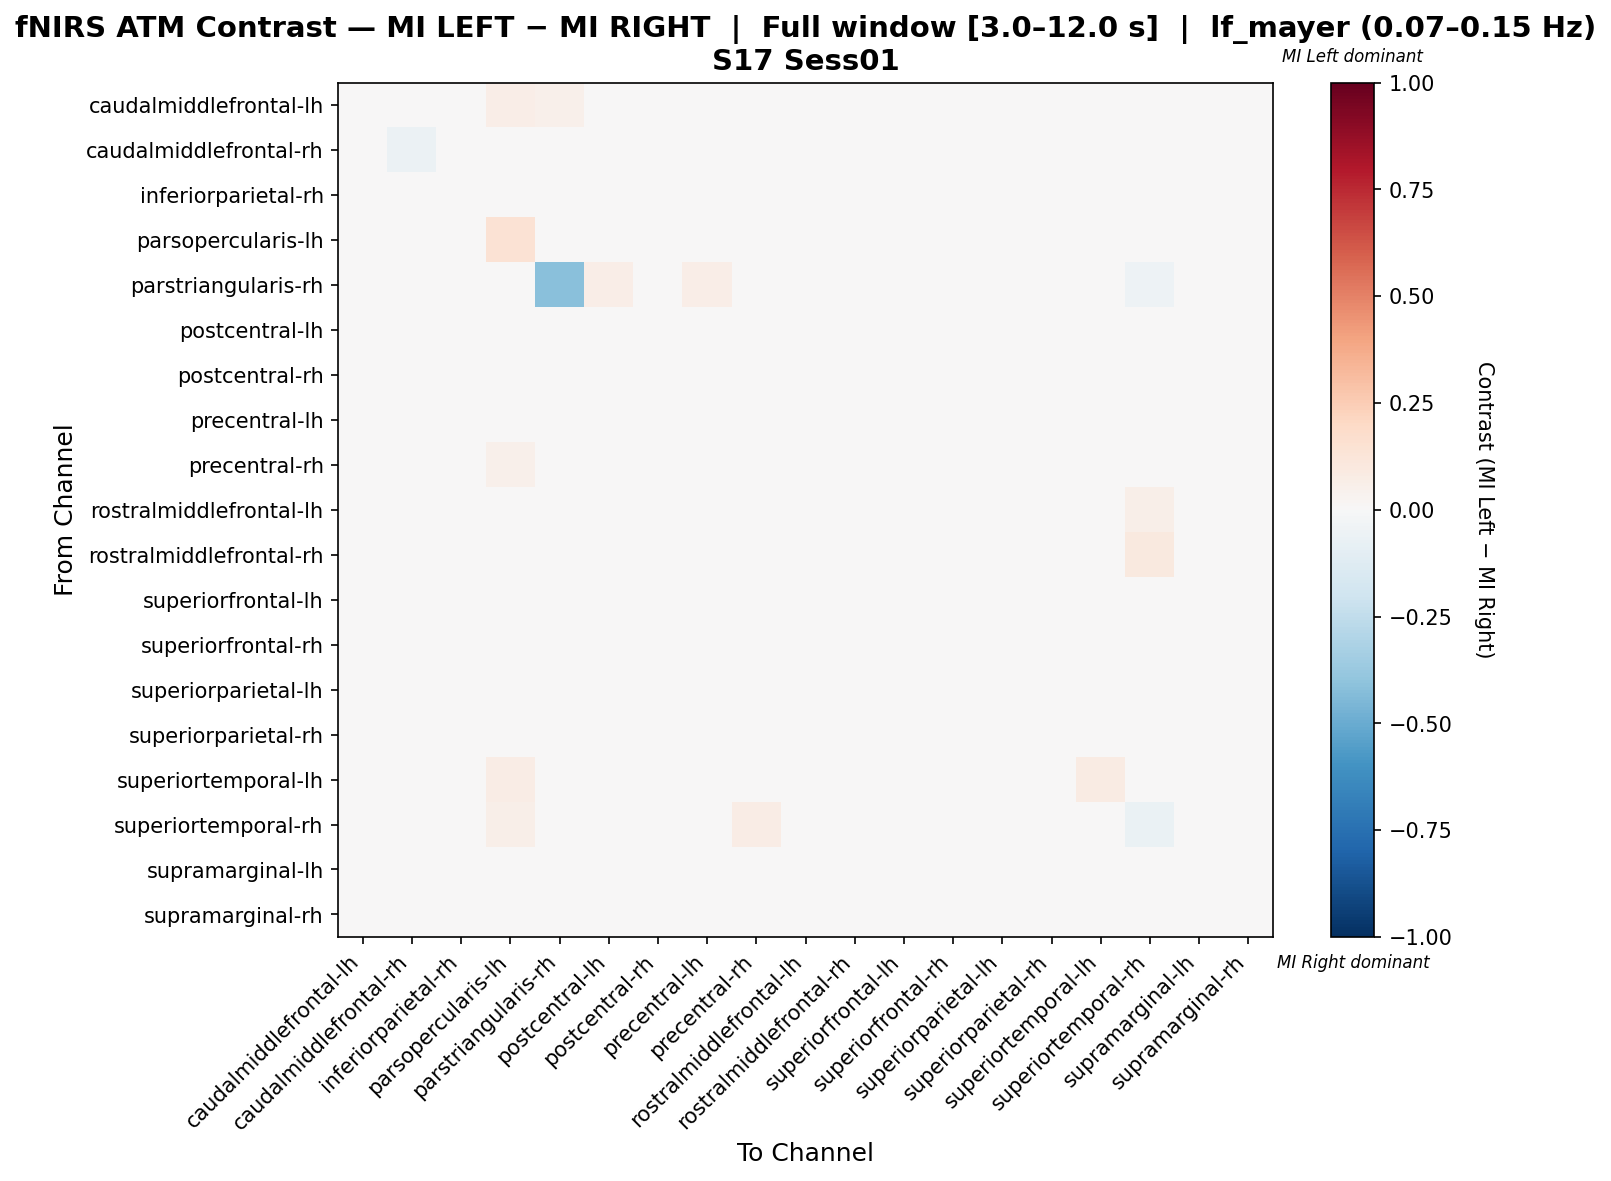

The file beside this chart, header and first rows:
, caudalmiddlefrontal-lh, caudalmiddlefrontal-rh, inferiorparietal-rh, parsopercularis-lh, parstriangularis-rh, postcentral-lh, postcentral-rh, precentral-lh, precentral-rh, rostralmiddlefrontal-lh, rostralmiddlefrontal-rh, superiorfrontal-lh, superiorfrontal-rh, superiorparietal-lh, superiorparietal-rh, superiortemporal-lh, superiortemporal-rh, supramarginal-lh, supramarginal-rh
caudalmiddlefrontal-lh, 0.006923, -0.004359, -0.03436, 0.06692, 0.05128, -0.02872, -0.01308, 0.002564, 0.001282, 0.01564, -0.02, -0.04436, 0.01128, -0.02308, -0.01308, -0.004359, 0.01128, 0.001282, 0.01692
caudalmiddlefrontal-rh, 0.007623, -0.06064, -0.002772, 0.02044, 0.01663, -0.00797, 0.02287, 0.004851, 0.02287, 0.01143, 0.01143, 0.006237, -0.01178, 0.01386, -0.00797, -0.0194, -0.04262, -0.002772, 0.01767
inferiorparietal-rh, -0.03413, -0.01905, 0.007143, 0.002381, 0.01587, -0.006349, 0.00873, 0.001587, 0.01349, 0.009524, 0.01032, -0.00873, -0.002381, 0.001587, -0.01349, 0.003175, -0.003175, 0.01349, 0.0
parsopercularis-lh, 0.00641, -0.01603, -0.02885, 0.1474, -0.01603, -0.02244, -0.009615, -0.003205, 0.03205, -0.02885, -0.02885, -0.02885, -0.01923, -0.009615, -0.02244, 0.03526, 0.04487, -0.03205, 0.0
parstriangularis-rh, 0.0, 0.01613, 0.03226, 0.002846, -0.4184, 0.06452, 0.04839, 0.06452, -0.02372, 0.002846, 0.002846, 0.03226, 0.04839, 0.04839, 0.03226, 0.01898, -0.05313, 0.03226, 0.04839
postcentral-lh, -0.0347, -0.02123, -0.002041, 0.01279, 0.01325, 0.0103, 0.01075, -0.01687, 0.01851, 0.006169, -0.00753, -0.02214, 0.005262, 0.003447, 0.003674, 0.005715, 0.005489, 0.004808, 0.004355
postcentral-rh, -0.03824, -0.01569, 0.01244, 0.02126, 0.01439, 0.01801, 0.01082, -0.01926, 0.01212, 0.006545, -0.0009737, -0.0245, -0.002272, -0.003895, 0.0033, -0.001298, -0.001947, -0.002596, 0.01179
precentral-lh, -0.03647, -0.01489, 0.01214, 0.01339, 0.01389, 0.01089, 0.004197, -0.01789, -0.001749, 0.006445, -0.0009992, -0.01614, -0.001749, 0.003697, 0.003947, 0.005945, -0.001499, -0.001998, 0.01883
precentral-rh, -0.04153, -0.01028, 0.005757, 0.05016, 0.004112, -0.01234, -0.005757, -0.02796, 0.04688, -0.003701, -0.004934, -0.01521, -0.007401, -0.02549, -0.02673, 0.03331, 0.03988, -0.009868, 0.0111
rostralmiddlefrontal-lh, -0.001786, 0.01071, 0.003571, 0.01071, -0.007143, -0.03393, 0.02679, -0.01607, -0.01607, 0.01607, -0.02679, 0.01607, -0.001786, -0.003571, 0.01429, -0.03214, 0.05893, -0.02679, 0.008929
rostralmiddlefrontal-rh, -0.02778, -0.01543, 0.02006, -0.02778, -0.01543, -0.02315, 0.01852, -0.009259, -0.0216, -0.01698, 0.04167, 0.007716, 0.02006, -0.0216, -0.0216, -0.02932, 0.09722, -0.006173, 0.03086
superiorfrontal-lh, -0.02483, -0.01598, 0.01486, -0.007131, 0.009709, 0.007733, -0.001976, -0.0002578, -0.004554, 0.02028, 0.01143, -0.02053, -0.0134, 0.02715, 0.01744, -0.006272, -0.02397, 0.005155, 0.005155
superiorfrontal-rh, -0.03255, -0.02429, 0.0151, 0.01459, 0.01653, 0.01754, 0.009276, -0.01113, 0.004891, 0.01459, 0.01459, -0.01164, -0.01358, 0.002952, -0.007252, -0.007758, -0.01164, 0.004891, 0.004891
superiorparietal-lh, -0.03491, -0.02112, -0.007705, 0.01351, 0.0137, 0.01246, 0.005803, -0.01513, 0.01313, 0.006659, -0.00723, -0.0215, -0.0005708, 0.005518, 0.01931, 0.006469, 0.006374, 0.01303, -0.007801
superiorparietal-rh, -0.03491, -0.02787, 0.001216, 0.01454, 0.01439, 0.001976, 0.008866, -0.02635, 0.02249, 0.007498, -0.006586, -0.005978, 0.0009119, 0.002128, 0.02356, 0.000608, 0.007954, 0.00841, -0.01287
superiortemporal-lh, -0.0404, -0.01999, -0.009268, 0.07258, 0.0004165, -0.008851, -0.03978, -0.008643, 0.0429, 0.0004165, -0.009684, -0.01937, -0.01937, 0.00125, -0.02947, 0.08372, 0.04228, -0.02947, -0.009268
superiortemporal-rh, -0.01942, -0.03883, 0.00572, 0.05962, -0.02159, 0.00427, 0.01289, -0.02304, 0.07469, 0.01652, 0.04238, -0.03021, -0.02159, -0.03094, -0.01297, 0.04093, -0.06913, 0.00572, 0.004995
supramarginal-lh, -0.03172, -0.0161, 0.02131, 0.02249, 0.01515, -0.002841, 0.005208, -0.01065, 0.01349, 0.007102, -0.000947, -0.00947, -0.009233, -0.002604, -0.01018, 0.006629, -0.008996, 0.005682, 0.005682
supramarginal-rh, -0.03339, -0.02629, 0.008303, 0.02543, 0.01626, -0.002768, 0.01142, -0.00986, 0.007265, 0.01021, -0.003979, -0.007957, -0.0008649, -0.0109, -0.0109, 0.004152, -0.001903, 0.007265, 0.01851
